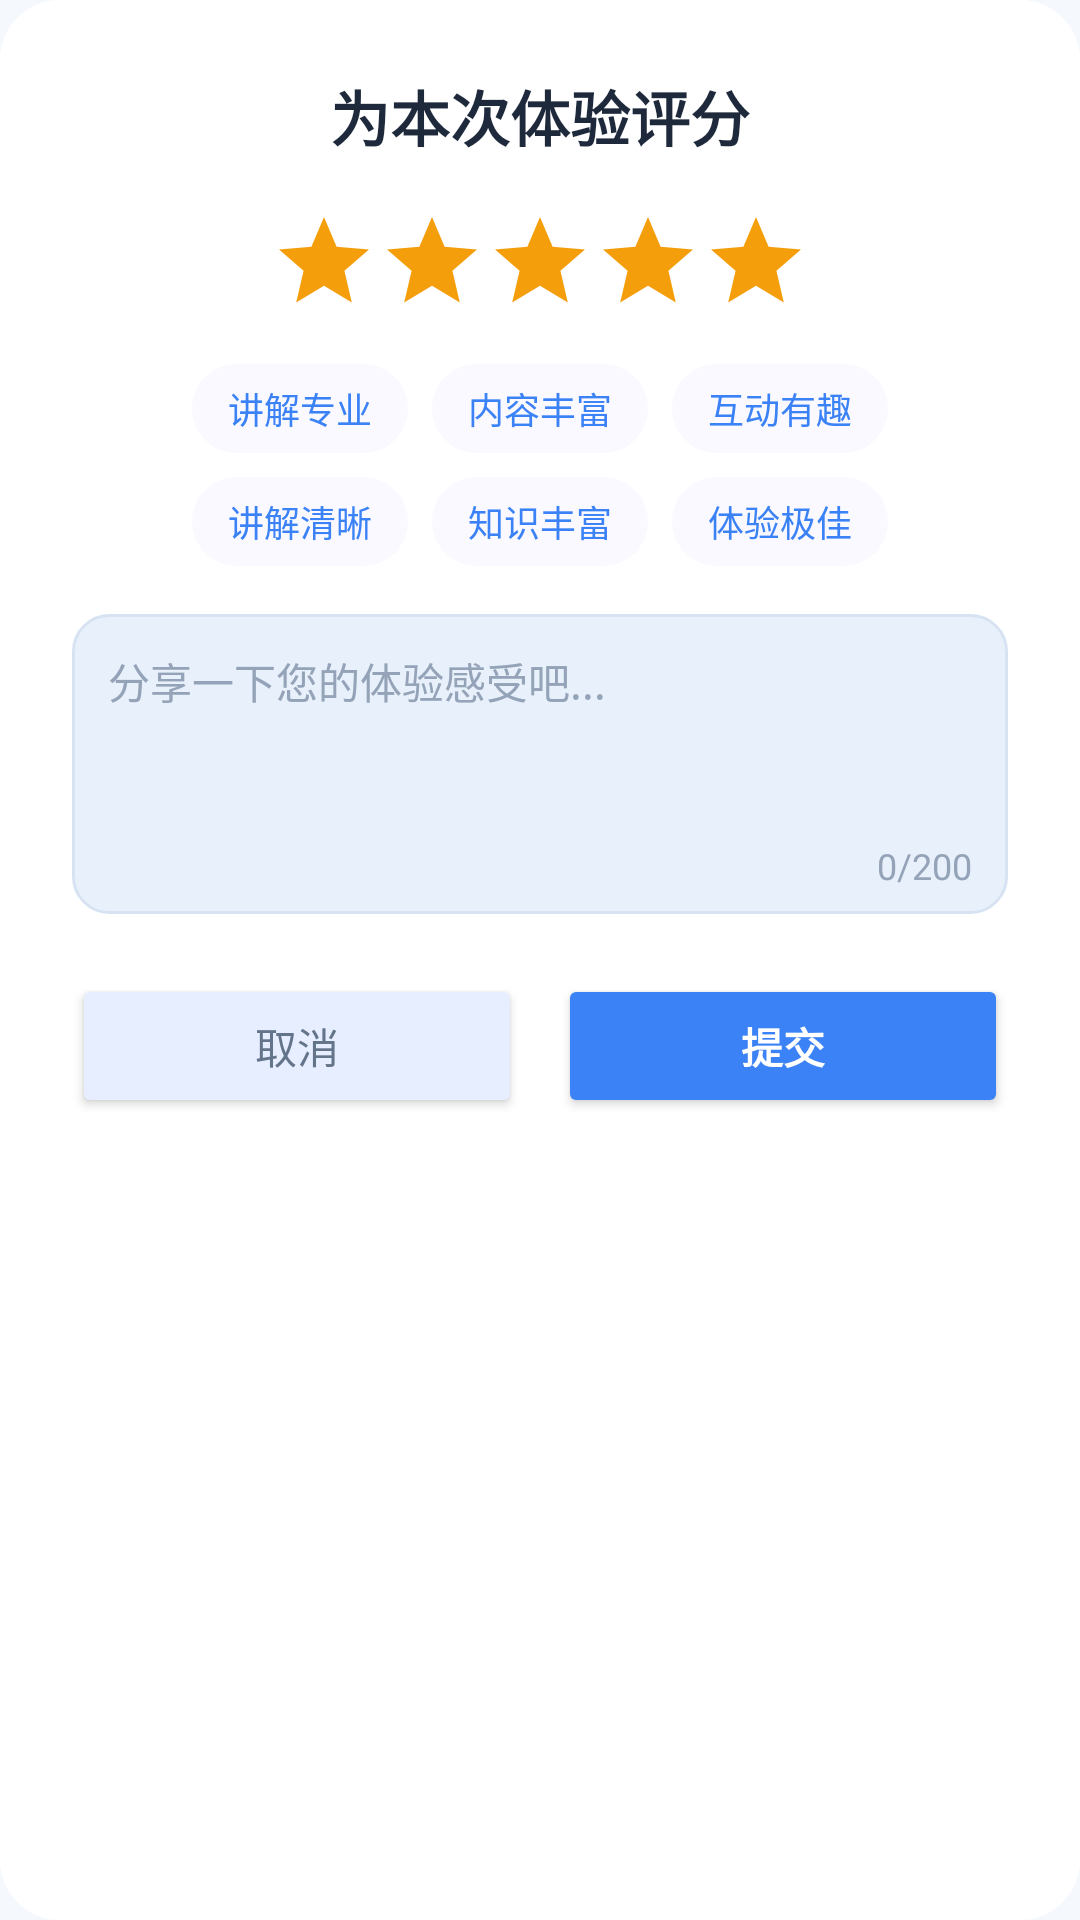

Android layout source for this screen:
<!-- AndroidManifest.xml: application theme Theme.DigitalTourGuide -->
<!-- res/layout/dialog_rating.xml -->
<?xml version="1.0" encoding="utf-8"?>
<LinearLayout xmlns:android="http://schemas.android.com/apk/res/android"
    xmlns:app="http://schemas.android.com/apk/res-auto"
    android:layout_width="match_parent"
    android:layout_height="wrap_content"
    android:gravity="center_horizontal"
    android:orientation="vertical"
    android:padding="24dp"
    android:background="@drawable/bg_dialog_rounded">

    
    <TextView
        android:layout_width="wrap_content"
        android:layout_height="wrap_content"
        android:text="为本次体验评分"
        android:textColor="@color/profile_on_surface"
        android:textSize="20sp"
        android:textStyle="bold" />

    
    <LinearLayout
        android:id="@+id/star_container"
        android:layout_width="wrap_content"
        android:layout_height="wrap_content"
        android:layout_marginTop="16dp"
        android:gravity="center"
        android:orientation="horizontal">

        <ImageView
            android:id="@+id/star_1"
            android:layout_width="36dp"
            android:layout_height="36dp"
            android:contentDescription="1星"
            android:src="@drawable/ic_star"
            app:tint="@color/profile_star_yellow"
            />

        <ImageView
            android:id="@+id/star_2"
            android:layout_width="36dp"
            android:layout_height="36dp"
            android:src="@drawable/ic_star"
            app:tint="@color/profile_star_yellow" />

        <ImageView
            android:id="@+id/star_3"
            android:layout_width="36dp"
            android:layout_height="36dp"
            android:src="@drawable/ic_star"
            app:tint="@color/profile_star_yellow" />

        <ImageView
            android:id="@+id/star_4"
            android:layout_width="36dp"
            android:layout_height="36dp"
            android:contentDescription="4星"
            android:src="@drawable/ic_star"
            app:tint="@color/profile_star_yellow" />

        <ImageView
            android:id="@+id/star_5"
            android:layout_width="36dp"
            android:layout_height="36dp"
            android:contentDescription="5星"
            android:src="@drawable/ic_star"
            app:tint="@color/profile_star_yellow" />
    </LinearLayout>

    
    <LinearLayout
        android:layout_width="match_parent"
        android:layout_height="wrap_content"
        android:layout_marginTop="16dp"
        android:gravity="center"
        android:orientation="horizontal">

        <TextView
            android:id="@+id/tag_professional"
            android:layout_width="wrap_content"
            android:layout_height="wrap_content"
            android:background="@drawable/bg_tag_rating"
            android:clickable="true"
            android:focusable="true"
            android:paddingHorizontal="12dp"
            android:paddingVertical="6dp"
            android:text="讲解专业"
            android:textColor="@color/profile_primary"
            android:textSize="12sp" />

        <TextView
            android:id="@+id/tag_rich"
            android:layout_width="wrap_content"
            android:layout_height="wrap_content"
            android:layout_marginStart="8dp"
            android:background="@drawable/bg_tag_rating"
            android:clickable="true"
            android:focusable="true"
            android:paddingHorizontal="12dp"
            android:paddingVertical="6dp"
            android:text="内容丰富"
            android:textColor="@color/profile_primary"
            android:textSize="12sp" />

        <TextView
            android:id="@+id/tag_fun"
            android:layout_width="wrap_content"
            android:layout_height="wrap_content"
            android:layout_marginStart="8dp"
            android:background="@drawable/bg_tag_rating"
            android:clickable="true"
            android:focusable="true"
            android:paddingHorizontal="12dp"
            android:paddingVertical="6dp"
            android:text="互动有趣"
            android:textColor="@color/profile_primary"
            android:textSize="12sp" />
    </LinearLayout>

    <LinearLayout
        android:layout_width="match_parent"
        android:layout_height="wrap_content"
        android:layout_marginTop="8dp"
        android:gravity="center"
        android:orientation="horizontal">

        <TextView
            android:id="@+id/tag_clear"
            android:layout_width="wrap_content"
            android:layout_height="wrap_content"
            android:background="@drawable/bg_tag_rating"
            android:clickable="true"
            android:focusable="true"
            android:paddingHorizontal="12dp"
            android:paddingVertical="6dp"
            android:text="讲解清晰"
            android:textColor="@color/profile_primary"
            android:textSize="12sp" />

        <TextView
            android:id="@+id/tag_knowledgeable"
            android:layout_width="wrap_content"
            android:layout_height="wrap_content"
            android:layout_marginStart="8dp"
            android:background="@drawable/bg_tag_rating"
            android:clickable="true"
            android:focusable="true"
            android:paddingHorizontal="12dp"
            android:paddingVertical="6dp"
            android:text="知识丰富"
            android:textColor="@color/profile_primary"
            android:textSize="12sp" />

        <TextView
            android:id="@+id/tag_excellent"
            android:layout_width="wrap_content"
            android:layout_height="wrap_content"
            android:layout_marginStart="8dp"
            android:background="@drawable/bg_tag_rating"
            android:clickable="true"
            android:focusable="true"
            android:paddingHorizontal="12dp"
            android:paddingVertical="6dp"
            android:text="体验极佳"
            android:textColor="@color/profile_primary"
            android:textSize="12sp" />
    </LinearLayout>

    
    <FrameLayout
        android:layout_width="match_parent"
        android:layout_height="wrap_content"
        android:layout_marginTop="16dp">

        <EditText
            android:id="@+id/edit_feedback"
            android:layout_width="match_parent"
            android:layout_height="wrap_content"
            android:background="@drawable/bg_input_rounded"
            android:gravity="top|start"
            android:hint="分享一下您的体验感受吧..."
            android:inputType="textMultiLine"
            android:maxLength="200"
            android:minHeight="100dp"
            android:padding="12dp"
            android:paddingBottom="32dp"
            android:textColor="@color/profile_on_surface"
            android:textColorHint="@color/profile_outline"
            android:textSize="14sp" />

        <TextView
            android:id="@+id/tv_char_count"
            android:layout_width="wrap_content"
            android:layout_height="wrap_content"
            android:layout_gravity="bottom|end"
            android:layout_marginBottom="8dp"
            android:layout_marginEnd="12dp"
            android:text="0/200"
            android:textColor="@color/profile_outline"
            android:textSize="12sp" />
    </FrameLayout>

    
    <LinearLayout
        android:layout_width="match_parent"
        android:layout_height="wrap_content"
        android:layout_marginTop="20dp"
        android:gravity="center"
        android:orientation="horizontal">

        <Button
            android:id="@+id/btn_cancel"
            android:layout_width="0dp"
            android:layout_height="48dp"
            android:layout_weight="1"
            android:layout_marginEnd="6dp"
            android:backgroundTint="@color/profile_surface_container"
            android:text="取消"
            android:textColor="@color/profile_on_surface_variant"
            android:textSize="14sp"
            app:cornerRadius="10dp" />

        <Button
            android:id="@+id/btn_submit"
            android:layout_width="0dp"
            android:layout_height="48dp"
            android:layout_weight="1"
            android:layout_marginStart="6dp"
            android:backgroundTint="@color/profile_primary"
            android:text="提交"
            android:textColor="@color/profile_on_primary"
            android:textSize="14sp"
            android:textStyle="bold"
            app:cornerRadius="10dp" />
    </LinearLayout>

</LinearLayout>
<!-- resources referenced by this layout -->
<resources>
  <color name="profile_on_primary">@color/on_primary</color>
  <color name="profile_on_surface">@color/on_surface</color>
  <color name="profile_on_surface_variant">@color/on_surface_variant</color>
  <color name="profile_outline">@color/outline</color>
  <color name="profile_primary">@color/primary</color>
  <color name="profile_star_yellow">@color/accent</color>
  <color name="profile_surface_container">#E7EEFF</color>
  <!-- drawable bg_dialog_rounded (drawable) -->
  <?xml version="1.0" encoding="utf-8"?>
  <shape xmlns:android="http://schemas.android.com/apk/res/android"
      android:shape="rectangle">
      <solid android:color="@color/profile_surface_container_lowest" />
      <corners android:radius="20dp" />
  </shape>
  <!-- drawable bg_input_rounded (drawable) -->
  <?xml version="1.0" encoding="utf-8"?>
  <shape xmlns:android="http://schemas.android.com/apk/res/android"
      android:shape="rectangle">
      <solid android:color="@color/profile_surface_variant" />
      <corners android:radius="12dp" />
      <stroke
          android:width="1dp"
          android:color="@color/profile_outline_variant" />
  </shape>
  <!-- drawable bg_tag_rating (drawable) -->
  <?xml version="1.0" encoding="utf-8"?>
  <shape xmlns:android="http://schemas.android.com/apk/res/android"
      android:shape="rectangle">
      <solid android:color="#33E4DFFF" />
      <corners android:radius="100dp" />
  </shape>
  <!-- drawable ic_star (drawable) -->
  <?xml version="1.0" encoding="utf-8"?>
  <vector xmlns:android="http://schemas.android.com/apk/res/android"
      android:width="24dp"
      android:height="24dp"
      android:viewportWidth="24"
      android:viewportHeight="24">
      <path
          android:fillColor="@android:color/white"
          android:pathData="M12,17.27L18.18,21l-1.64,-7.03L22,9.24l-7.19,-0.61L12,2 9.19,8.63 2,9.24l5.46,4.73L5.82,21z" />
  </vector>
  <style name="Theme.DigitalTourGuide" parent="Base.Theme.DigitalTourGuide">
          <item name="android:windowAnimationStyle">@style/WindowAnimationTransition</item>
      </style>
  <color name="on_primary">#FFFFFF</color>
  <color name="on_surface">#1E293B</color>
  <color name="on_surface_variant">#64748B</color>
  <color name="outline">#94A3B8</color>
  <color name="primary">#3B82F6</color>
  <color name="accent">#F59E0B</color>
  <color name="profile_surface_container_lowest">@color/surface</color>
  <color name="profile_surface_variant">@color/surface_variant</color>
  <color name="profile_outline_variant">@color/outline_variant</color>
  <style name="WindowAnimationTransition">
          <item name="android:activityOpenEnterAnimation">@anim/slide_in_right</item>
          <item name="android:activityOpenExitAnimation">@anim/slide_out_left</item>
          <item name="android:activityCloseEnterAnimation">@anim/slide_in_left</item>
          <item name="android:activityCloseExitAnimation">@anim/slide_out_right</item>
      </style>
  <color name="surface">#FFFFFF</color>
  <color name="surface_variant">#E8F1FB</color>
  <color name="outline_variant">#D7E3F2</color>
  <color name="primary_container">#DBEAFE</color>
  <color name="on_primary_container">#1E40AF</color>
  <color name="secondary">#38BDF8</color>
  <color name="secondary_container">#E0F2FE</color>
  <color name="on_secondary_container">#0369A1</color>
  <color name="error">#EF4444</color>
  <color name="error_container">#FEE2E2</color>
  <color name="on_error_container">#B91C1C</color>
  <color name="background">#F5F9FE</color>
</resources>
